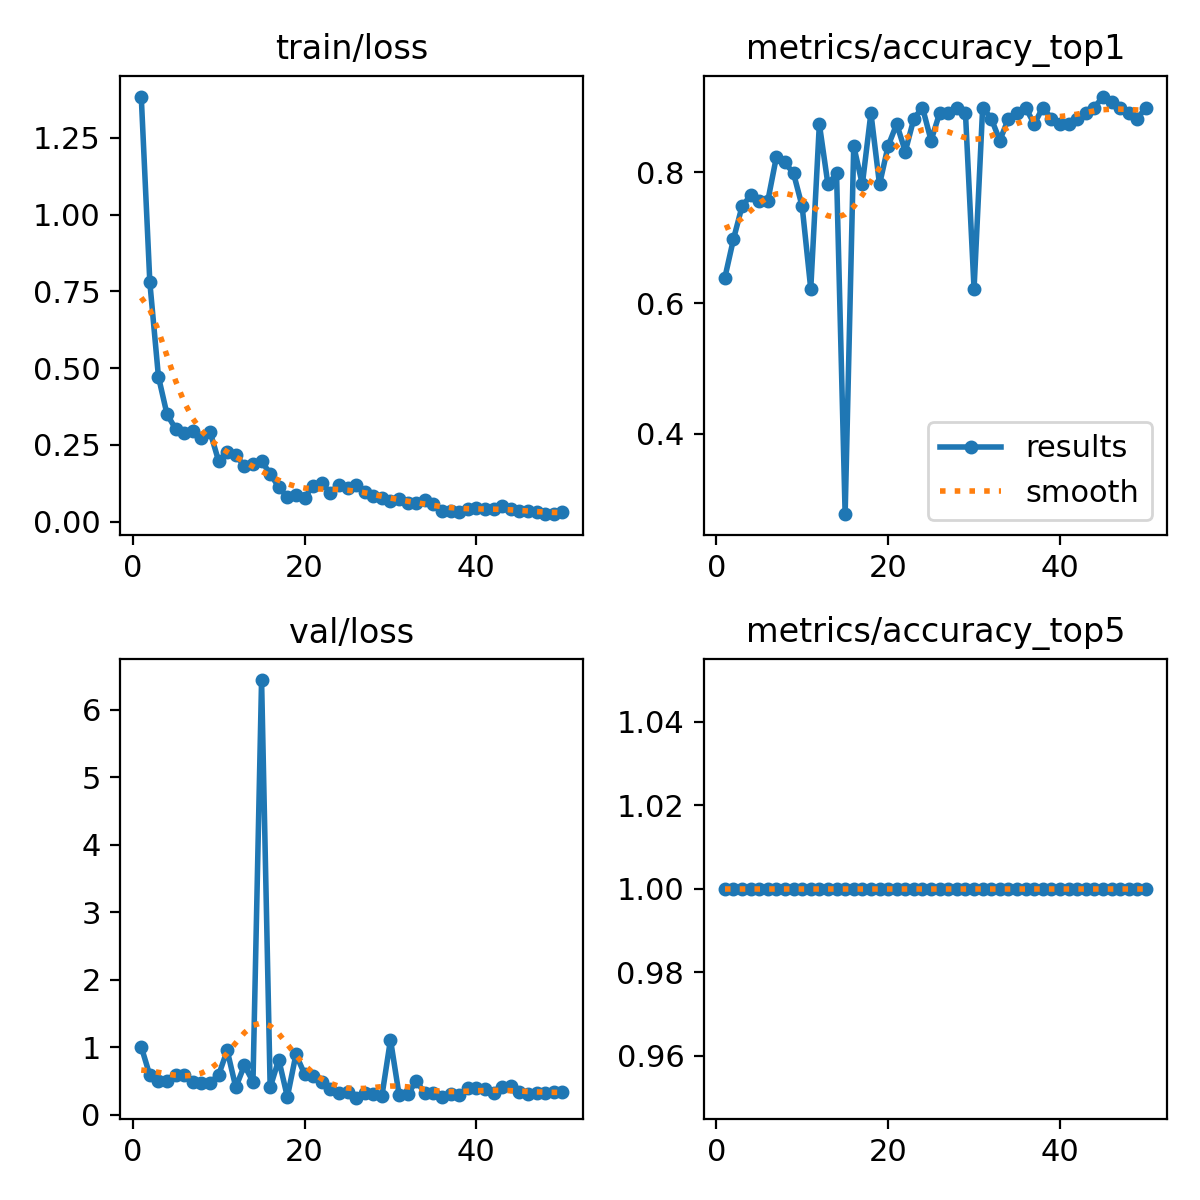

The table this chart was drawn from, first rows:
epoch, time, train/loss, metrics/accuracy_top1, metrics/accuracy_top5, val/loss, lr/pg0, lr/pg1, lr/pg2
1, 3.463, 1.384, 0.6387, 1, 1.011, 0.0001625, 0.0001625, 0.0001625
2, 4.875, 0.7789, 0.6975, 1, 0.5855, 0.0003308, 0.0003308, 0.0003308
3, 5.915, 0.4721, 0.7479, 1, 0.5083, 0.0004922, 0.0004922, 0.0004922
4, 6.968, 0.3493, 0.7647, 1, 0.4963, 0.0006467, 0.0006467, 0.0006467
5, 8.017, 0.3024, 0.7563, 1, 0.5889, 0.0007942, 0.0007942, 0.0007942
6, 9.069, 0.2897, 0.7563, 1, 0.5962, 0.0009348, 0.0009348, 0.0009348
7, 9.957, 0.2952, 0.8235, 1, 0.4927, 0.001068, 0.001068, 0.001068
8, 10.49, 0.2726, 0.8151, 1, 0.468, 0.001077, 0.001077, 0.001077
9, 11.18, 0.2935, 0.7983, 1, 0.4805, 0.001052, 0.001052, 0.001052
10, 11.77, 0.1976, 0.7479, 1, 0.5908, 0.001027, 0.001027, 0.001027
11, 12.36, 0.2258, 0.6219, 1, 0.956, 0.001002, 0.001002, 0.001002
12, 12.98, 0.2157, 0.874, 1, 0.4097, 0.0009778, 0.0009778, 0.0009778
13, 13.61, 0.1815, 0.7815, 1, 0.7339, 0.000953, 0.000953, 0.000953
14, 14.18, 0.1873, 0.7983, 1, 0.4934, 0.0009283, 0.0009283, 0.0009283
15, 14.79, 0.1971, 0.2773, 1, 6.441, 0.0009035, 0.0009035, 0.0009035
16, 15.35, 0.1561, 0.8403, 1, 0.408, 0.0008787, 0.0008787, 0.0008787
17, 15.9, 0.1125, 0.7815, 1, 0.8198, 0.000854, 0.000854, 0.000854
18, 16.45, 0.07981, 0.8908, 1, 0.2671, 0.0008293, 0.0008293, 0.0008293
19, 17.04, 0.08717, 0.7815, 1, 0.897, 0.0008045, 0.0008045, 0.0008045
20, 17.63, 0.0778, 0.8403, 1, 0.6065, 0.0007797, 0.0007797, 0.0007797
21, 18.2, 0.1172, 0.874, 1, 0.5791, 0.000755, 0.000755, 0.000755
22, 18.82, 0.1245, 0.8319, 1, 0.4929, 0.0007302, 0.0007302, 0.0007302
23, 19.37, 0.0947, 0.8823, 1, 0.3906, 0.0007055, 0.0007055, 0.0007055
24, 19.93, 0.1206, 0.8992, 1, 0.324, 0.0006808, 0.0006808, 0.0006808
25, 20.46, 0.1087, 0.8487, 1, 0.3403, 0.000656, 0.000656, 0.000656
26, 21.01, 0.1178, 0.8908, 1, 0.2561, 0.0006312, 0.0006312, 0.0006312
27, 21.58, 0.09646, 0.8908, 1, 0.3218, 0.0006065, 0.0006065, 0.0006065
28, 22.12, 0.08399, 0.8992, 1, 0.3076, 0.0005818, 0.0005818, 0.0005818
29, 22.68, 0.07811, 0.8908, 1, 0.2803, 0.000557, 0.000557, 0.000557
30, 23.24, 0.06696, 0.6219, 1, 1.115, 0.0005322, 0.0005322, 0.0005322
31, 23.79, 0.07506, 0.8992, 1, 0.2979, 0.0005075, 0.0005075, 0.0005075
32, 24.32, 0.06055, 0.8823, 1, 0.3052, 0.0004827, 0.0004827, 0.0004827
33, 24.89, 0.06137, 0.8487, 1, 0.5024, 0.000458, 0.000458, 0.000458
34, 25.61, 0.07138, 0.8823, 1, 0.325, 0.0004332, 0.0004332, 0.0004332
35, 26.62, 0.05664, 0.8908, 1, 0.3196, 0.0004085, 0.0004085, 0.0004085
36, 27.68, 0.03559, 0.8992, 1, 0.2642, 0.0003837, 0.0003837, 0.0003837
37, 28.73, 0.03636, 0.874, 1, 0.3125, 0.000359, 0.000359, 0.000359
38, 29.75, 0.03044, 0.8992, 1, 0.302, 0.0003343, 0.0003343, 0.0003343
39, 30.81, 0.04105, 0.8823, 1, 0.3989, 0.0003095, 0.0003095, 0.0003095
40, 31.83, 0.04546, 0.874, 1, 0.4004, 0.0002848, 0.0002848, 0.0002848
41, 51.32, 0.04109, 0.874, 1, 0.3801, 0.00026, 0.00026, 0.00026
42, 52.34, 0.04064, 0.8823, 1, 0.3247, 0.0002352, 0.0002352, 0.0002352
43, 53.38, 0.05211, 0.8908, 1, 0.4077, 0.0002105, 0.0002105, 0.0002105
44, 54.43, 0.0418, 0.8992, 1, 0.4216, 0.0001857, 0.0001857, 0.0001857
45, 55.48, 0.03498, 0.916, 1, 0.3469, 0.000161, 0.000161, 0.000161
46, 56.52, 0.03406, 0.9076, 1, 0.3091, 0.0001363, 0.0001363, 0.0001363
47, 57.55, 0.03158, 0.8992, 1, 0.3196, 0.0001115, 0.0001115, 0.0001115
48, 58.58, 0.02508, 0.8908, 1, 0.3225, 8.675e-05, 8.675e-05, 8.675e-05
49, 59.64, 0.02441, 0.8823, 1, 0.3369, 6.2e-05, 6.2e-05, 6.2e-05
50, 60.69, 0.03072, 0.8992, 1, 0.3381, 3.725e-05, 3.725e-05, 3.725e-05
